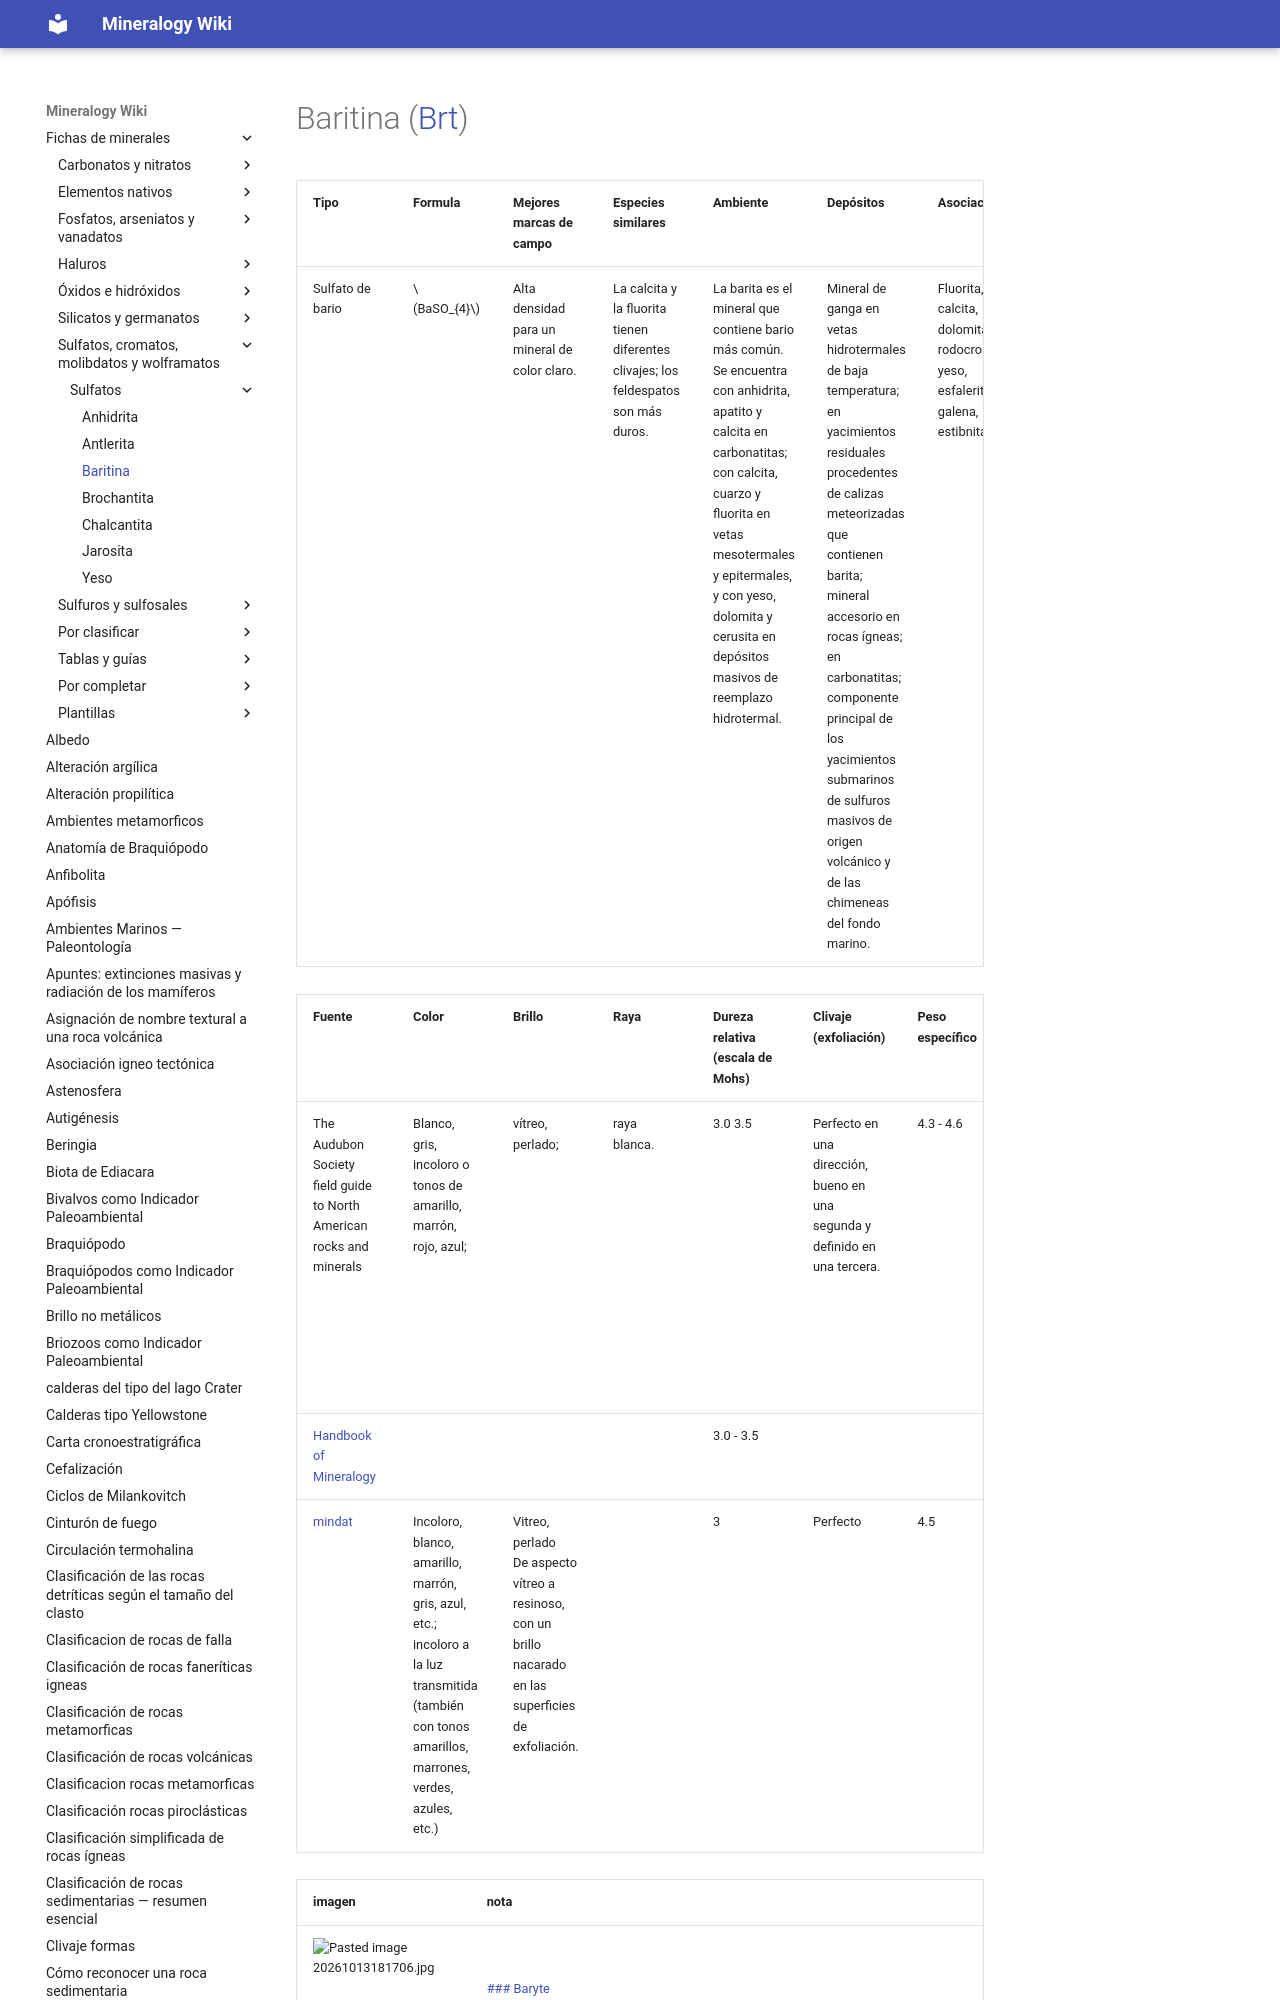

repository: lucianoab10-web/mineralogy-wiki · page: Baritina/index.html · generator: mkdocs

---
tags:
  - minerales
---


| Tipo             | Formula        | Mejores marcas de campo                       | Especies similares                                                                  | Ambiente                                                                                                                                                                                                                                                                | Depósitos                                                                                                                                                                                                                                                                                                                            | Asociación                                                                     | Observaciones                                        |
| ---------------- | -------------- | --------------------------------------------- | ----------------------------------------------------------------------------------- | ----------------------------------------------------------------------------------------------------------------------------------------------------------------------------------------------------------------------------------------------------------------------- | ------------------------------------------------------------------------------------------------------------------------------------------------------------------------------------------------------------------------------------------------------------------------------------------------------------------------------------ | ------------------------------------------------------------------------------ | ---------------------------------------------------- |
| Sulfato de bario | $$ BaSO_{4} $$ | Alta densidad para un mineral de color claro. | La calcita y la fluorita tienen diferentes clivajes; los feldespatos son más duros. | La barita es el mineral que contiene bario más común. Se encuentra con anhidrita, apatito y calcita en carbonatitas; con calcita, cuarzo y fluorita en vetas mesotermales y epitermales, y con yeso, dolomita y cerusita en depósitos masivos de reemplazo hidrotermal. | Mineral de ganga en vetas hidrotermales de baja temperatura; en yacimientos residuales procedentes de calizas meteorizadas que contienen barita; mineral accesorio en rocas ígneas; en carbonatitas; componente principal de los yacimientos submarinos de sulfuros masivos de origen volcánico y de las chimeneas del fondo marino. | Fluorita, calcita, dolomita, rodocrosita, yeso, esfalerita, galena, estibnita.
